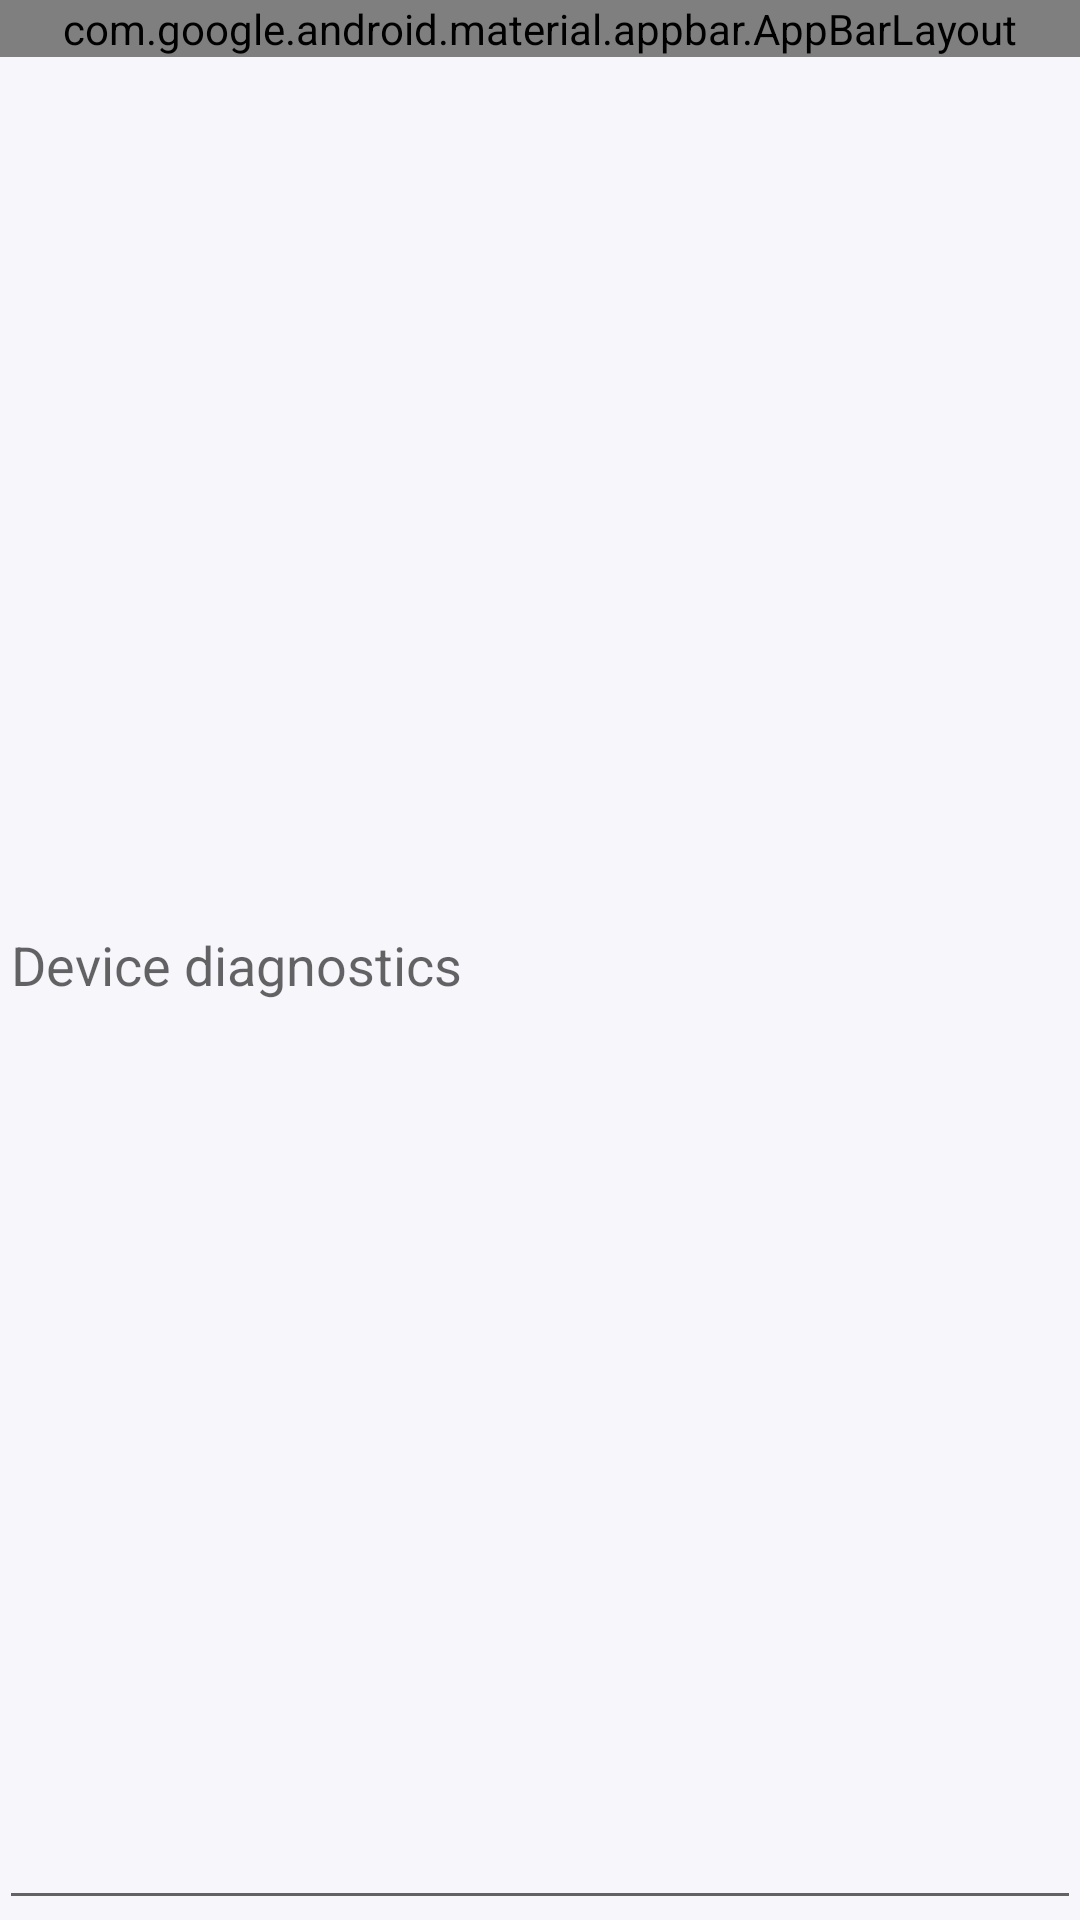

Write the Android layout XML for this screen, with the resource values it uses.
<!-- AndroidManifest.xml: application theme AppTheme -->
<!-- res/layout/activity_log.xml -->
<?xml version="1.0" encoding="utf-8"?>
<androidx.coordinatorlayout.widget.CoordinatorLayout
    xmlns:android="http://schemas.android.com/apk/res/android"
    xmlns:app="http://schemas.android.com/apk/res-auto"
    xmlns:tools="http://schemas.android.com/tools"
    android:id="@+id/coordinatorLayout"
    android:layout_width="match_parent"
    android:layout_height="match_parent"
    android:fitsSystemWindows="false"
    tools:context=".MainActivity">

    <com.google.android.material.appbar.AppBarLayout
        android:id="@+id/appbarlayout"
        android:layout_width="match_parent"
        android:layout_height="wrap_content"
        android:fitsSystemWindows="false">
        <com.google.android.material.appbar.MaterialToolbar
            android:id="@+id/toolbar"
            android:layout_width="match_parent"
            android:layout_height="?attr/actionBarSize"/>
    </com.google.android.material.appbar.AppBarLayout>
    <RelativeLayout
        android:layout_width="match_parent"
        android:layout_height="match_parent"
        android:paddingLeft="@dimen/activity_horizontal_margin"
        android:paddingTop="@dimen/activity_vertical_margin"
        android:paddingRight="@dimen/activity_horizontal_margin"
        android:paddingBottom="@dimen/activity_vertical_margin"
        tools:context="com.akylas.enforcedoze.LogActivity"
        app:layout_behavior="@string/appbar_scrolling_view_behavior">

        <EditText
            android:id="@+id/editText"
            android:hint="@string/diagnostics_title"
            android:layout_width="wrap_content"
            android:layout_height="wrap_content"
            android:layout_alignParentStart="true"
            android:layout_alignParentTop="true"
            android:layout_alignParentEnd="true"
            android:layout_alignParentBottom="true"
            android:ems="10"
            android:inputType="textMultiLine" />
    </RelativeLayout>
</androidx.coordinatorlayout.widget.CoordinatorLayout>
<!-- resources referenced by this layout -->
<resources>
  <string name="diagnostics_title">Device diagnostics</string>
  <style name="AppTheme" parent="android:Theme.Material.Light.NoActionBar">
          <item name="android:windowBackground">@color/window_ground</item>
      </style>
  <color name="window_ground">#F6F6FB</color>
</resources>
